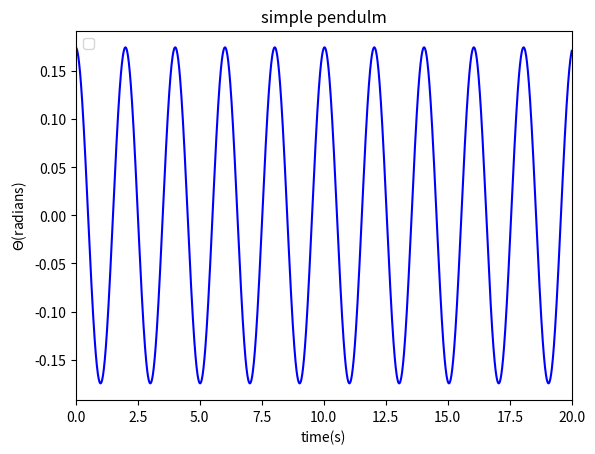

The matplotlib source for this figure:
# -*- coding: utf-8 -*-
"""
Created on Mon Jun 06 16:21:51 2016

@author: asus
"""
import math
import matplotlib.pyplot as plt

g=9.8
l=1
class simple_harmonic():
    def __init__(self,_omg0,_theta0,_dt,_time,_t0):
        self.omg=[_omg0]
        self.theta=[_theta0]
        self.t=[_t0]
        self.time=_time
        self.dt=_dt
        self.n=int(_time/_dt)
    def calculate(self):
        for i in range(self.n):
            self.omg.append(self.omg[-1]-g/l*self.theta[-1]*self.dt)
            self.theta.append(self.theta[-1]+self.omg[-2]*self.dt)
            self.t.append(self.t[-1]+self.dt)
    def plot(self):
        plt.plot(self.t,self.theta,'r-',label="Euler method")
class cromer(simple_harmonic):
    def calculate(self):
        for i in range(self.n):
            self.omg.append(self.omg[-1]-g/l*self.theta[-1]*self.dt)
            self.theta.append(self.theta[-1]+self.omg[-1]*self.dt)
            self.t.append(self.t[-1]+self.dt)
    def plot(self):
        plt.plot(self.t,self.theta,'b-')
'''a=simple_harmonic(0,10*math.pi/180,0.01,20,0)
a.calculate()
a.plot()'''
b=cromer(0,10*math.pi/180,0.01,20,0)
b.calculate()
b.plot()
plt.title('simple pendulm')
plt.xlabel("time(s)")
plt.ylabel("$\Theta$(radians)")
plt.xlim(0,20)
plt.legend(loc="upper left")
plt.savefig("simple_pendulum.png")
plt.show()

